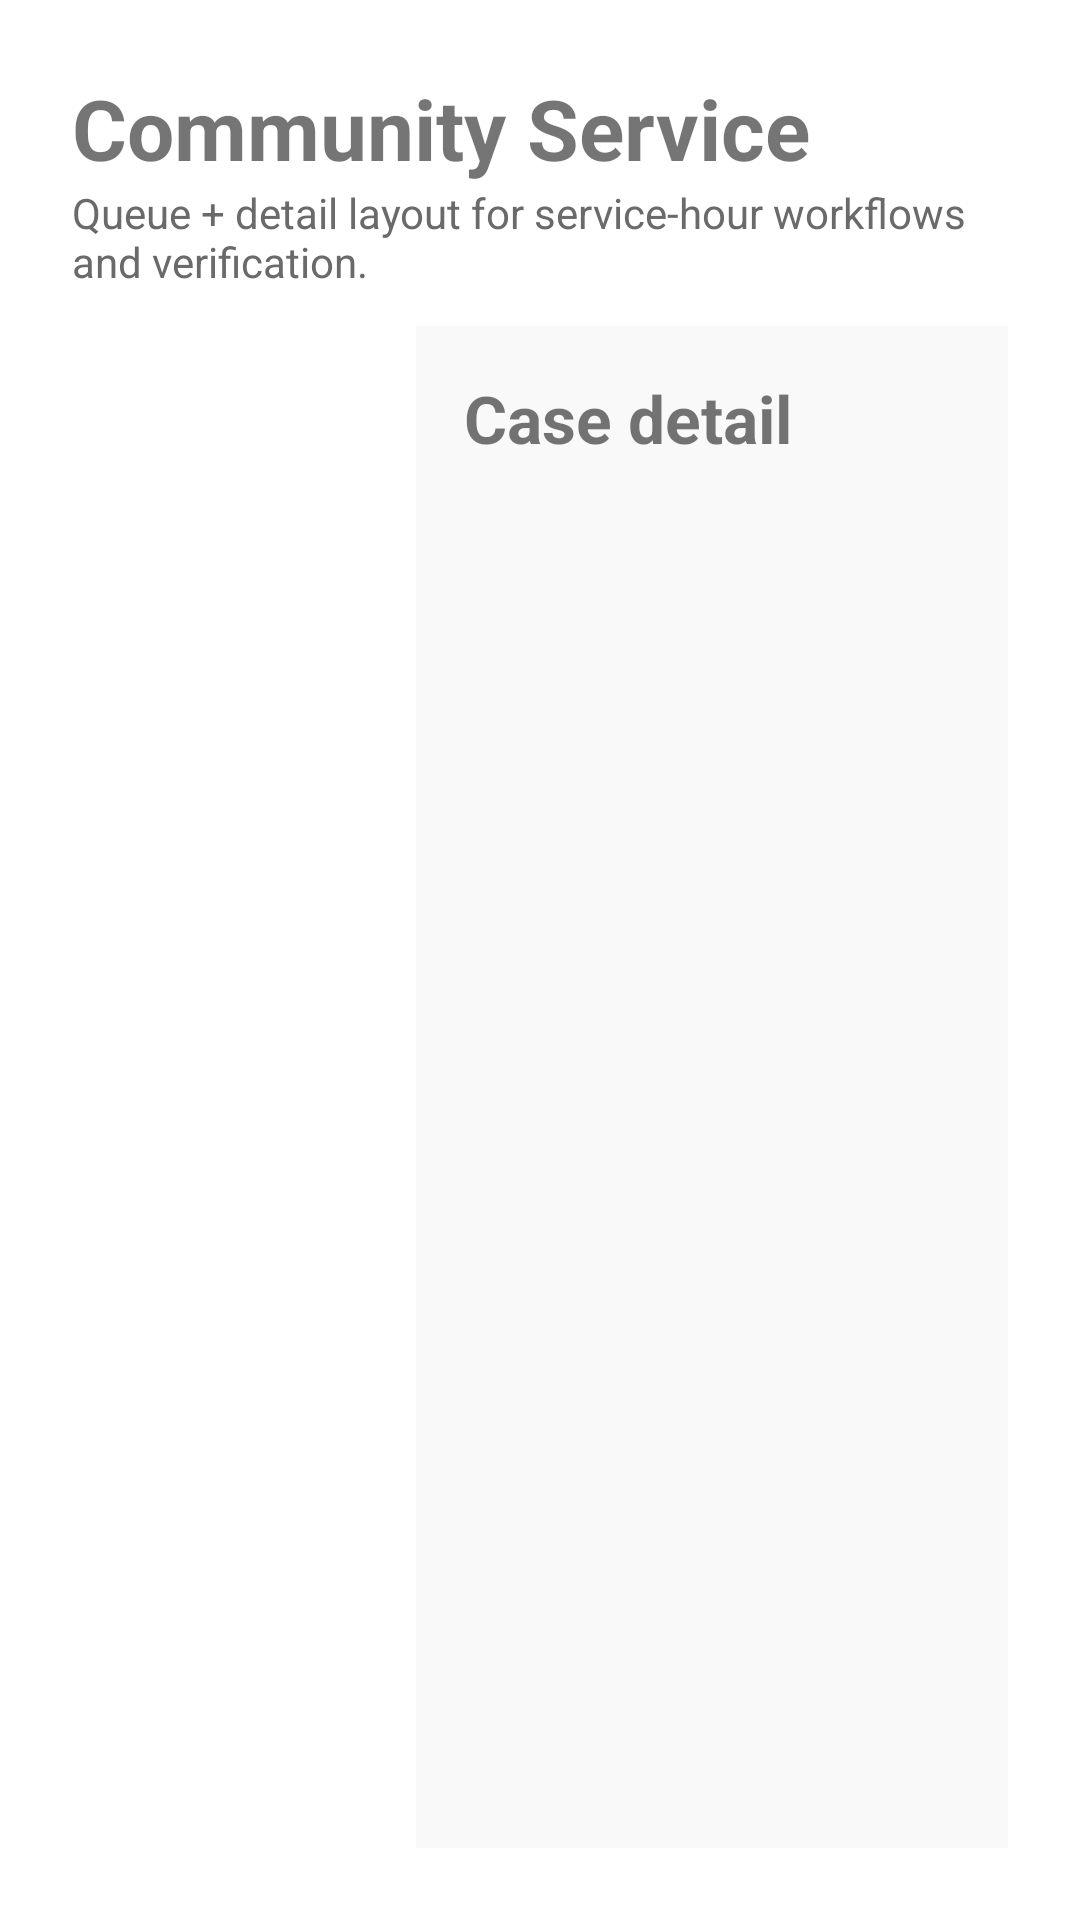

Produce the Android XML layout that renders to this screen, including the resource entries it uses.
<!-- AndroidManifest.xml: application theme Theme.NonProfit -->
<!-- res/layout/fragment_community_service.xml -->
<?xml version="1.0" encoding="utf-8"?>
<LinearLayout xmlns:android="http://schemas.android.com/apk/res/android"
    android:layout_width="match_parent"
    android:layout_height="match_parent"
    android:orientation="vertical"
    android:padding="24dp">

    <TextView
        android:layout_width="wrap_content"
        android:layout_height="wrap_content"
        android:text="Community Service"
        android:textSize="28sp"
        android:textStyle="bold" />

    <TextView
        android:layout_width="wrap_content"
        android:layout_height="wrap_content"
        android:text="Queue + detail layout for service-hour workflows and verification."
        android:textColor="#6A6A6A" />

    <LinearLayout
        android:layout_width="match_parent"
        android:layout_height="0dp"
        android:layout_marginTop="12dp"
        android:layout_weight="1"
        android:orientation="horizontal">

        <ListView
            android:id="@+id/community_service_queue"
            android:layout_width="0dp"
            android:layout_height="match_parent"
            android:layout_marginEnd="8dp"
            android:layout_weight="1"
            android:choiceMode="singleChoice" />

        <LinearLayout
            android:layout_width="0dp"
            android:layout_height="match_parent"
            android:layout_marginStart="8dp"
            android:layout_weight="2"
            android:background="#11AAAAAA"
            android:orientation="vertical"
            android:padding="16dp">

            <TextView
                android:layout_width="wrap_content"
                android:layout_height="wrap_content"
                android:text="Case detail"
                android:textSize="22sp"
                android:textStyle="bold" />

            <TextView
                android:id="@+id/community_service_detail_body"
                android:layout_width="match_parent"
                android:layout_height="wrap_content"
                android:layout_marginTop="8dp" />
        </LinearLayout>
    </LinearLayout>
</LinearLayout>
<!-- resources referenced by this layout -->
<resources>
  <style name="Theme.NonProfit" parent="Theme.MaterialComponents.DayNight.DarkActionBar">
          
          <item name="colorPrimary">@color/purple_500</item>
          <item name="colorPrimaryVariant">@color/purple_700</item>
          <item name="colorOnPrimary">@color/white</item>
          
          <item name="colorSecondary">@color/teal_200</item>
          <item name="colorSecondaryVariant">@color/teal_700</item>
          <item name="colorOnSecondary">@color/black</item>
          
          <item name="android:statusBarColor">?attr/colorPrimaryVariant</item>
          
      </style>
  <!-- not gathered from this repository: default colours our renderer supplied (Android Studio template values) -->
  <color name="purple_500">#FF6200EE</color>
  <color name="purple_700">#FF3700B3</color>
  <color name="teal_200">#FF03DAC5</color>
  <color name="teal_700">#FF018786</color>
  <color name="black">#FF000000</color>
  <color name="white">#FFFFFFFF</color>
</resources>
